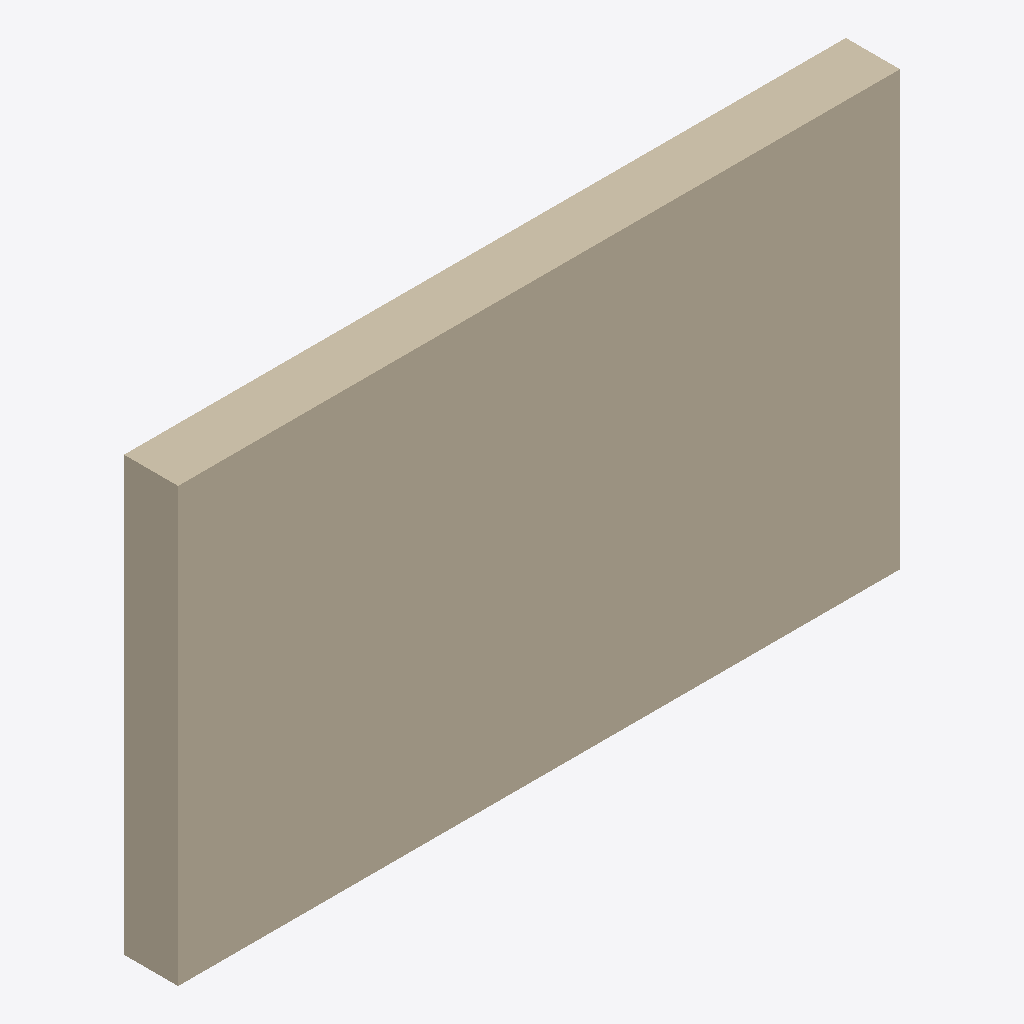
Isometric view of an IFC building model (IFC-SPF (STEP), schema IFC2X3, length unit millimetre), seen from the south-west, elements coloured by IFC class: 1 wall (beige).
Extent 4.0 m × 0.3 m × 2.4 m (x, y, z). Elements (1): 1 IfcWallStandardCase.

HEADER;
FILE_DESCRIPTION((''),'2;1');
FILE_NAME('','2014-05-23T19:45:06',(''),(''),'Xbim.Ifc File Processor version 2.3.4469.18882','Xbim version 2.3.4469.18882','');
FILE_SCHEMA(('IFC2X3'));
ENDSEC;
DATA;
#6=IFCPROJECT('3mgk$Ksen84PuvNEXPVaMW',#7,'Hello Wall',$,$,$,$,(#8,#11),#14);
#32=IFCBUILDING('1gVOvpoK5D9PPKmeeAc5h0',#7,'Default Building',$,$,$,$,$,.ELEMENT.,2000.0,$,$);
#34=IFCWALLSTANDARDCASE('3QPfXbKFD4CBroqxruV2fq',#7,'Wall-E',$,$,#35,#36,$);
ENDSEC;
